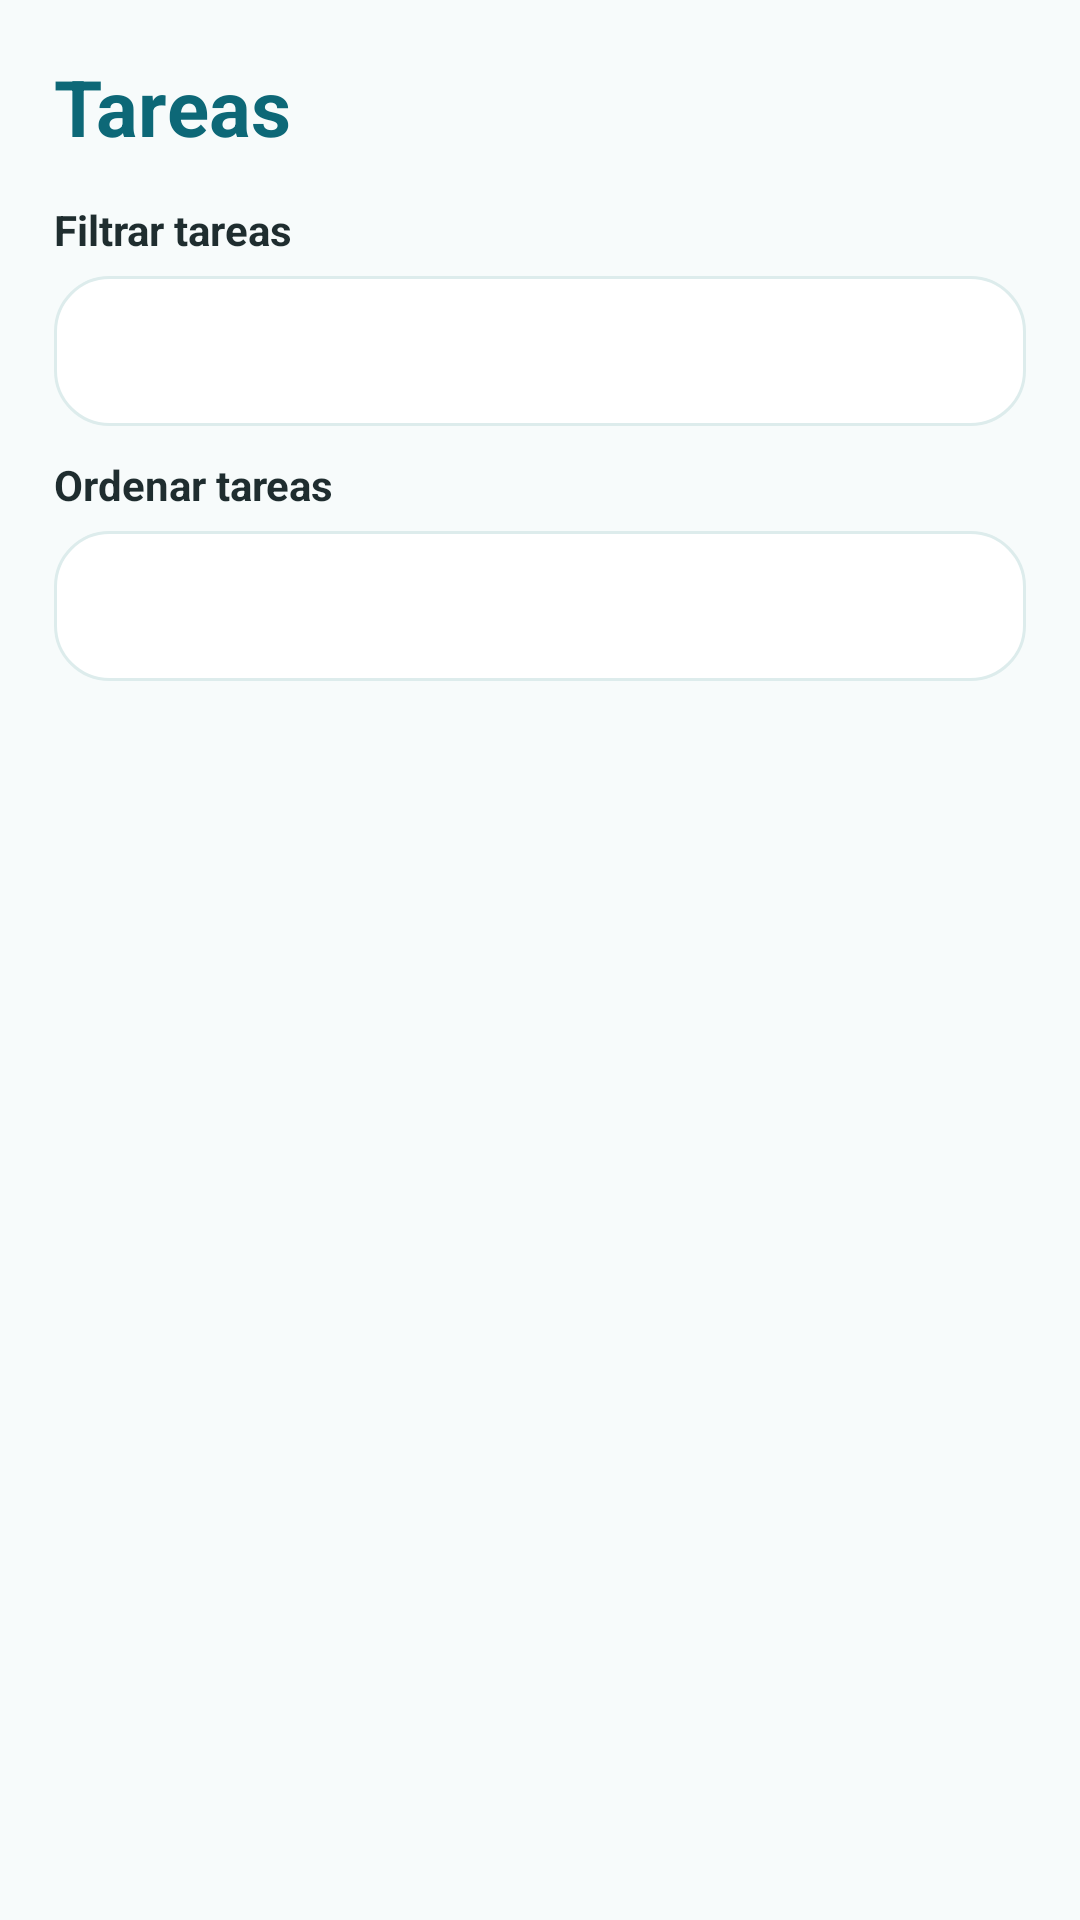

Produce the Android XML layout that renders to this screen, including the resource entries it uses.
<!-- AndroidManifest.xml: application theme Theme.FinalProject -->
<!-- res/layout/activity_tasks.xml -->
<?xml version="1.0" encoding="utf-8"?>
<LinearLayout xmlns:android="http://schemas.android.com/apk/res/android"
    android:layout_width="match_parent"
    android:layout_height="match_parent"
    android:background="@color/homepet_background"
    android:orientation="vertical"
    android:padding="18dp">

    <TextView
        android:layout_width="match_parent"
        android:layout_height="wrap_content"
        android:text="@string/tasks"
        android:textColor="@color/homepet_primary"
        android:textSize="26sp"
        android:textStyle="bold" />

    <TextView
        android:layout_width="match_parent"
        android:layout_height="wrap_content"
        android:layout_marginTop="14dp"
        android:text="@string/filter_tasks_label"
        android:textColor="@color/homepet_text"
        android:textStyle="bold" />

    <Spinner
        android:id="@+id/filterSpinner"
        android:layout_width="match_parent"
        android:layout_height="50dp"
        android:layout_marginTop="6dp"
        android:background="@drawable/bg_login_input"
        android:paddingStart="12dp"
        android:paddingEnd="12dp" />

    <TextView
        android:layout_width="match_parent"
        android:layout_height="wrap_content"
        android:layout_marginTop="10dp"
        android:text="@string/order_tasks_label"
        android:textColor="@color/homepet_text"
        android:textStyle="bold" />

    <Spinner
        android:id="@+id/orderSpinner"
        android:layout_width="match_parent"
        android:layout_height="50dp"
        android:layout_marginTop="6dp"
        android:background="@drawable/bg_login_input"
        android:paddingStart="12dp"
        android:paddingEnd="12dp" />

    <androidx.recyclerview.widget.RecyclerView
        android:id="@+id/tasksRecyclerView"
        android:layout_width="match_parent"
        android:layout_height="0dp"
        android:layout_marginTop="12dp"
        android:layout_weight="1" />
</LinearLayout>
<!-- resources referenced by this layout -->
<resources>
  <color name="homepet_background">#F7FBFB</color>
  <color name="homepet_primary">#0D6877</color>
  <color name="homepet_text">#1F2D2F</color>
  <!-- drawable bg_login_input (drawable) -->
  <?xml version="1.0" encoding="utf-8"?>
  <shape xmlns:android="http://schemas.android.com/apk/res/android">
      <solid android:color="@color/homepet_surface" />
      <stroke
          android:width="1dp"
          android:color="@color/homepet_input_border" />
      <corners android:radius="18dp" />
      <padding
          android:left="18dp"
          android:right="18dp" />
  </shape>
  <string name="filter_tasks_label">Filtrar tareas</string>
  <string name="order_tasks_label">Ordenar tareas</string>
  <string name="tasks">Tareas</string>
  <style name="Theme.FinalProject" parent="Base.Theme.FinalProject" />
  <color name="homepet_surface">#FFFFFFFF</color>
  <color name="homepet_input_border">#DDECEC</color>
  <style name="Base.Theme.FinalProject" parent="Theme.Material3.DayNight.NoActionBar">
          <item name="colorPrimary">@color/homepet_primary</item>
          <item name="colorOnPrimary">@color/white</item>
          <item name="colorSurface">@color/homepet_surface</item>
          <item name="colorOnSurface">@color/homepet_text</item>
          <item name="colorOnBackground">@color/homepet_text</item>
          <item name="android:colorBackground">@color/homepet_background</item>
          <item name="android:textColorPrimary">@color/homepet_text</item>
          <item name="android:textColorSecondary">@color/homepet_text_muted</item>
          <item name="android:windowLightStatusBar">true</item>
          <item name="android:navigationBarColor">@color/homepet_background</item>
          <item name="android:statusBarColor">@color/homepet_background</item>
      </style>
  <color name="white">#FFFFFFFF</color>
  <color name="homepet_text_muted">#71858A</color>
</resources>
